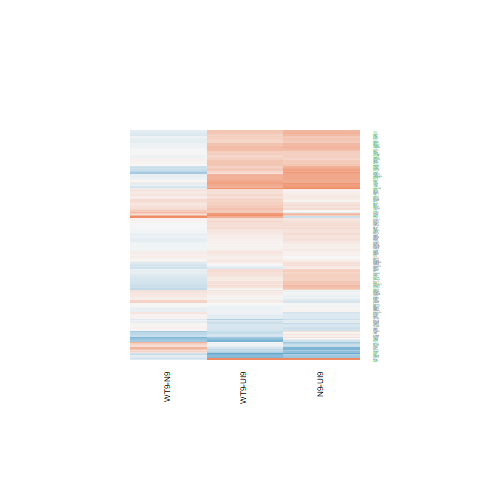

Source data for this figure (header and first rows):
N9-UI9.logFC, N9-UI9.AveExpr, N9-UI9.t, N9-UI9.P.Value, N9-UI9.adj.P.Val, N9-UI9.B, WT9-UI9.logFC, WT9-UI9.AveExpr, WT9-UI9.t, WT9-UI9.P.Value, WT9-UI9.adj.P.Val, WT9-UI9.B, WT9-N9.logFC, WT9-N9.AveExpr, WT9-N9.t, WT9-N9.P.Value, WT9-N9.adj.P.Val, WT9-N9.B
0.4024, 5.841, 3.857, 0.001676, 0.01042, -1.847, 0.4437, 5.841, 4.293, 0.0007083, 0.007148, -0.8793, 0.04131, 5.841, 0.4299, 0.6736, 0.8818, -6.279
0.5456, 5.506, 4.568, 0.000414, 0.003764, -0.4051, 0.4803, 5.506, 4.036, 0.001175, 0.009873, -1.357, -0.06532, 5.506, -0.5953, 0.561, 0.8303, -6.165
-0.292, 4.968, -1.807, 0.09177, 0.1962, -5.548, -0.223, 4.968, -1.39, 0.1857, 0.3439, -6.037, 0.06896, 4.968, 0.4567, 0.6547, 0.8729, -6.102
0.03171, 5.728, 0.2733, 0.7885, 0.8655, -7.222, -0.09114, 5.728, -0.7884, 0.4433, 0.6155, -6.823, -0.1229, 5.728, -1.137, 0.2742, 0.6261, -5.717
0.4579, 6.882, 4.652, 0.0003527, 0.003328, -0.374, 0.4675, 6.882, 4.735, 0.0003006, 0.00395, -0.1006, 0.009682, 6.882, 0.1065, 0.9167, 0.9736, -6.479
0.1032, 7.195, 0.9042, 0.3808, 0.5363, -6.978, 0.1772, 7.195, 1.552, 0.1425, 0.287, -6.097, 0.074, 7.195, 0.6997, 0.4953, 0.7875, -6.248
-0.5115, 5.265, -4.112, 0.00101, 0.007253, -1.268, -0.2975, 5.265, -2.413, 0.02977, 0.0961, -4.489, 0.2139, 5.265, 1.843, 0.0861, 0.3894, -4.719
-0.3495, 2.203, -1.031, 0.3199, 0.4745, -5.852, -0.03487, 2.203, -0.1083, 0.9153, 0.952, -6.311, 0.3147, 2.203, 0.9964, 0.3356, 0.6796, -5.104
0.2278, 2.865, 1.026, 0.3218, 0.4766, -6.157, -0.3357, 2.865, -1.482, 0.1601, 0.3109, -5.485, -0.5635, 2.865, -2.683, 0.01755, 0.2109, -3.018
0.4215, 6.685, 3.824, 0.001791, 0.01093, -2.007, 0.3066, 6.685, 2.787, 0.0143, 0.05683, -3.95, -0.115, 6.685, -1.127, 0.2783, 0.6299, -5.832
0.09957, 4.472, 0.7316, 0.4762, 0.6248, -6.766, 0.04795, 4.472, 0.3497, 0.7316, 0.84, -6.854, -0.05162, 4.472, -0.4085, 0.689, 0.8884, -6.067
0.5899, 6.2, 4.97, 0.0001921, 0.002124, 0.2972, 0.5248, 6.2, 4.415, 0.000557, 0.006068, -0.6794, -0.06506, 6.2, -0.5953, 0.5609, 0.8303, -6.251
0.4103, 7.604, 3.448, 0.003802, 0.01882, -2.823, 0.3523, 7.604, 2.959, 0.01015, 0.0448, -3.677, -0.05802, 7.604, -0.5267, 0.6065, 0.8512, -6.387
0.1903, 9.113, 1.935, 0.07294, 0.1666, -5.715, 0.1689, 9.113, 1.716, 0.1076, 0.2357, -5.94, -0.02134, 9.113, -0.2341, 0.8182, 0.9404, -6.556
0.02782, 5.075, 0.147, 0.8852, 0.9302, -7.168, -0.653, 5.075, -3.372, 0.004435, 0.02508, -2.606, -0.6808, 5.075, -3.79, 0.001916, 0.07673, -1.208
0.6226, 7.927, 6.417, 1.44298338791895e-05, 0.0003193, 2.858, 0.3563, 7.927, 3.67, 0.002436, 0.01658, -2.278, -0.2663, 7.927, -2.964, 0.01005, 0.1628, -2.976
0.2326, 6.531, 2.309, 0.03632, 0.1001, -4.94, 0.2441, 6.531, 2.427, 0.02898, 0.0944, -4.612, 0.01147, 6.531, 0.123, 0.9038, 0.9693, -6.446
0.3732, 7.585, 3.836, 0.001749, 0.01077, -2.039, 0.3499, 7.585, 3.6, 0.002807, 0.01825, -2.401, -0.02328, 7.585, -0.2584, 0.7997, 0.9343, -6.49
2.224, 7.653, 13.51, 1.52173856113394e-09, 3.65046747123605e-07, 12.32, 1.938, 7.653, 11.7, 1.00646631170428e-08, 2.51269520577208e-06, 10.45, -0.2868, 7.653, -1.928, 0.07392, 0.3701, -4.793
-0.6958, 6.456, -6.479, 1.30061226994968e-05, 0.0002982, 3.061, -0.4936, 6.456, -4.646, 0.0003564, 0.004495, -0.242, 0.2021, 6.456, 2.017, 0.06288, 0.3481, -4.567
0.08781, 6.675, 0.8831, 0.3918, 0.5469, -6.961, 0.04698, 6.675, 0.4715, 0.6444, 0.7766, -7.127, -0.04083, 6.675, -0.4424, 0.6648, 0.8781, -6.362
0.2358, 5.563, 1.987, 0.06639, 0.1558, -5.388, 0.1503, 5.563, 1.275, 0.2226, 0.387, -6.312, -0.08557, 5.563, -0.7783, 0.449, 0.7576, -6.038
0.2012, 6.428, 1.624, 0.1263, 0.247, -6.049, 0.1606, 6.428, 1.303, 0.2132, 0.3762, -6.37, -0.04064, 6.428, -0.3538, 0.7286, 0.905, -6.372
0.3127, 7.039, 3.236, 0.005826, 0.02582, -3.206, 0.2165, 7.039, 2.246, 0.04099, 0.1208, -4.974, -0.09621, 7.039, -1.074, 0.3004, 0.6472, -5.909
0.1529, 8.951, 1.601, 0.1311, 0.2542, -6.226, 0.05349, 8.951, 0.5595, 0.5845, 0.7315, -7.197, -0.09946, 8.951, -1.122, 0.2803, 0.6312, -5.946
-0.1624, 4.749, -1.285, 0.2192, 0.3638, -6.255, -0.2581, 4.749, -2.043, 0.05994, 0.1559, -5.026, -0.09573, 4.749, -0.8088, 0.4319, 0.7467, -5.854
0.03453, 7.547, 0.3802, 0.7094, 0.8105, -7.343, 0.149, 7.547, 1.643, 0.1221, 0.2573, -5.985, 0.1145, 7.547, 1.359, 0.1951, 0.546, -5.609
-0.8659, 8.383, -9.86, 9.09343543165105e-08, 7.88460748804235e-06, 8.1, -0.4104, 8.383, -4.698, 0.0003227, 0.004191, -0.2464, 0.4554, 8.383, 5.578, 6.25776856189232e-05, 0.01865, 1.968
0.06329, 4.595, 0.4179, 0.6822, 0.7891, -6.98, -0.2576, 4.595, -1.698, 0.1112, 0.2416, -5.56, -0.3209, 4.595, -2.26, 0.03988, 0.288, -3.948
-0.1249, 2.33, -0.4235, 0.6782, 0.7866, -6.392, -0.1766, 2.33, -0.6234, 0.5428, 0.6967, -6.207, -0.05168, 2.33, -0.1877, 0.8537, 0.9529, -5.607
0.4739, 3.603, 2.762, 0.01504, 0.05211, -3.619, 0.2164, 3.603, 1.264, 0.2265, 0.3916, -5.93, -0.2575, 3.603, -1.623, 0.1264, 0.4546, -4.761
0.08644, 4.379, 0.5938, 0.5619, 0.6962, -6.834, -0.1024, 4.379, -0.7012, 0.4944, 0.6566, -6.641, -0.1888, 4.379, -1.39, 0.1858, 0.5342, -5.201
0.334, 6.563, 3.456, 0.003747, 0.01863, -2.737, 0.1327, 6.563, 1.374, 0.1907, 0.35, -6.295, -0.2013, 6.563, -2.246, 0.041, 0.292, -4.21
1.023, 7.77, 8.101, 1.01366872008744e-06, 4.70446252143146e-05, 5.621, 0.9211, 7.77, 7.289, 3.48243108028897e-06, 0.0001782, 4.437, -0.102, 7.77, -0.8764, 0.3953, 0.723, -6.145
1.93, 5.753, 9.417, 1.61690004185615e-07, 1.19452615337128e-05, 7.627, 1.738, 5.753, 8.35, 7.04684861187162e-07, 5.67309610341603e-05, 6.198, -0.1923, 5.753, -1.062, 0.3056, 0.652, -5.845
0.03174, 5.548, 0.2625, 0.7967, 0.8715, -7.203, -0.06722, 5.548, -0.5595, 0.5845, 0.7315, -6.962, -0.09896, 5.548, -0.8797, 0.3935, 0.7222, -5.947
0.1195, 7.411, 1.196, 0.2511, 0.3999, -6.686, 0.2098, 7.411, 2.104, 0.0535, 0.1445, -5.242, 0.0903, 7.411, 0.9753, 0.3456, 0.6862, -6.03
0.4799, 4.969, 3.646, 0.002558, 0.01415, -2.165, 0.1861, 4.969, 1.404, 0.1816, 0.3383, -6.046, -0.2938, 4.969, -2.412, 0.02981, 0.2551, -3.757
0.3708, 5.077, 3.021, 0.008974, 0.03548, -3.407, 0.3, 5.077, 2.444, 0.02803, 0.09198, -4.389, -0.07087, 5.077, -0.6258, 0.5413, 0.8193, -6.064
0.2372, 7.162, 2.247, 0.04091, 0.1094, -5.1, 0.2288, 7.162, 2.168, 0.0475, 0.1335, -5.122, -0.008411, 7.162, -0.08598, 0.9327, 0.9798, -6.498
0.01643, 2.536, 0.06953, 0.9455, 0.9678, -6.584, -0.008519, 2.536, -0.03625, 0.9716, 0.985, -6.473, -0.02495, 2.536, -0.1135, 0.9112, 0.9716, -5.712
0.1854, 5.68, 1.639, 0.1229, 0.2419, -5.947, -0.01533, 5.68, -0.1359, 0.8938, 0.9404, -7.13, -0.2007, 5.68, -1.909, 0.07657, 0.3757, -4.677
0.1873, 5.813, 1.519, 0.1506, 0.2803, -6.116, 0.4117, 5.813, 3.372, 0.004434, 0.02508, -2.704, 0.2244, 5.813, 1.973, 0.06806, 0.3589, -4.578
-0.01345, 3.012, -0.06841, 0.9464, 0.9682, -6.69, -0.08346, 3.012, -0.4196, 0.681, 0.8048, -6.471, -0.07001, 3.012, -0.3813, 0.7086, 0.8963, -5.741
0.4538, 3.479, 2.3, 0.03696, 0.1013, -4.4, 0.8472, 3.479, 4.49, 0.0004822, 0.005572, -0.1261, 0.3934, 3.479, 2.199, 0.04478, 0.3051, -3.868
0.436, 6.054, 3.611, 0.002742, 0.01482, -2.384, 0.1941, 6.054, 1.61, 0.1293, 0.2676, -5.928, -0.2419, 6.054, -2.163, 0.04791, 0.3145, -4.314
0.02703, 4.29, 0.1461, 0.8859, 0.9307, -6.974, 0.08555, 4.29, 0.4666, 0.6478, 0.7791, -6.761, 0.05852, 4.29, 0.341, 0.7381, 0.9079, -6.036
0.6693, 7.287, 6.118, 2.40989067540507e-05, 0.0004647, 2.362, 0.6123, 7.287, 5.599, 6.02543307946949e-05, 0.001314, 1.52, -0.05704, 7.287, -0.5647, 0.581, 0.8391, -6.344
0.4018, 6.558, 3.705, 0.00227, 0.01298, -2.235, 0.4544, 6.558, 4.205, 0.0008421, 0.008008, -1.128, 0.05257, 6.558, 0.5249, 0.6077, 0.8522, -6.316
-0.639, 1.893, -2.17, 0.04725, 0.1219, -4.307, -0.7936, 1.893, -2.682, 0.01761, 0.06628, -3.308, -0.1546, 1.893, -0.5481, 0.592, 0.8437, -5.409
0.6713, 6.568, 6.589, 1.08163562040206e-05, 0.0002604, 3.232, 0.2686, 6.568, 2.623, 0.01975, 0.07164, -4.244, -0.4026, 6.568, -4.271, 0.0007396, 0.05033, -0.3972
0.7611, 5.707, 6.048, 2.72069766039195e-05, 0.0005091, 2.346, 0.4344, 5.707, 3.415, 0.004065, 0.02359, -2.621, -0.3267, 5.707, -2.82, 0.01339, 0.1861, -3.119
0.2762, 6.702, 2.869, 0.01215, 0.04449, -3.905, 0.2625, 6.702, 2.73, 0.016, 0.06181, -4.058, -0.01366, 6.702, -0.1532, 0.8804, 0.9625, -6.455
0.4483, 4.725, 3.229, 0.005912, 0.02611, -2.935, 0.4517, 4.725, 3.269, 0.005457, 0.02909, -2.751, 0.003438, 4.725, 0.02698, 0.9789, 0.9937, -6.202
0.06507, 5.169, 0.5243, 0.6081, 0.734, -7.005, 0.225, 5.169, 1.834, 0.08753, 0.2039, -5.439, 0.1599, 5.169, 1.393, 0.1848, 0.5328, -5.32
0.09956, 7.764, 1.059, 0.3072, 0.4614, -6.854, 0.2813, 7.764, 3.001, 0.009328, 0.04234, -3.595, 0.1818, 7.764, 2.086, 0.05528, 0.3316, -4.543
-0.2961, 0.9141, -0.7347, 0.4744, 0.6229, -5.754, 0.6664, 0.9141, 1.827, 0.08865, 0.2058, -4.503, 0.9625, 0.9141, 2.611, 0.02022, 0.2204, -3.192
-0.1126, 1.663, -0.3151, 0.7572, 0.8427, -6.133, 0.422, 1.663, 1.319, 0.2078, 0.3705, -5.336, 0.5346, 1.663, 1.621, 0.1269, 0.4551, -4.374
0.4493, 4.926, 2.848, 0.01266, 0.04589, -3.73, 0.07664, 4.926, 0.4804, 0.6382, 0.7724, -6.89, -0.3727, 4.926, -2.544, 0.02307, 0.2305, -3.515
0.5784, 5.793, 5.412, 8.45744122861082e-05, 0.001134, 1.176, 0.4402, 5.793, 4.115, 0.001004, 0.008874, -1.237, -0.1382, 5.793, -1.404, 0.1816, 0.5291, -5.432
... 140 more rows
